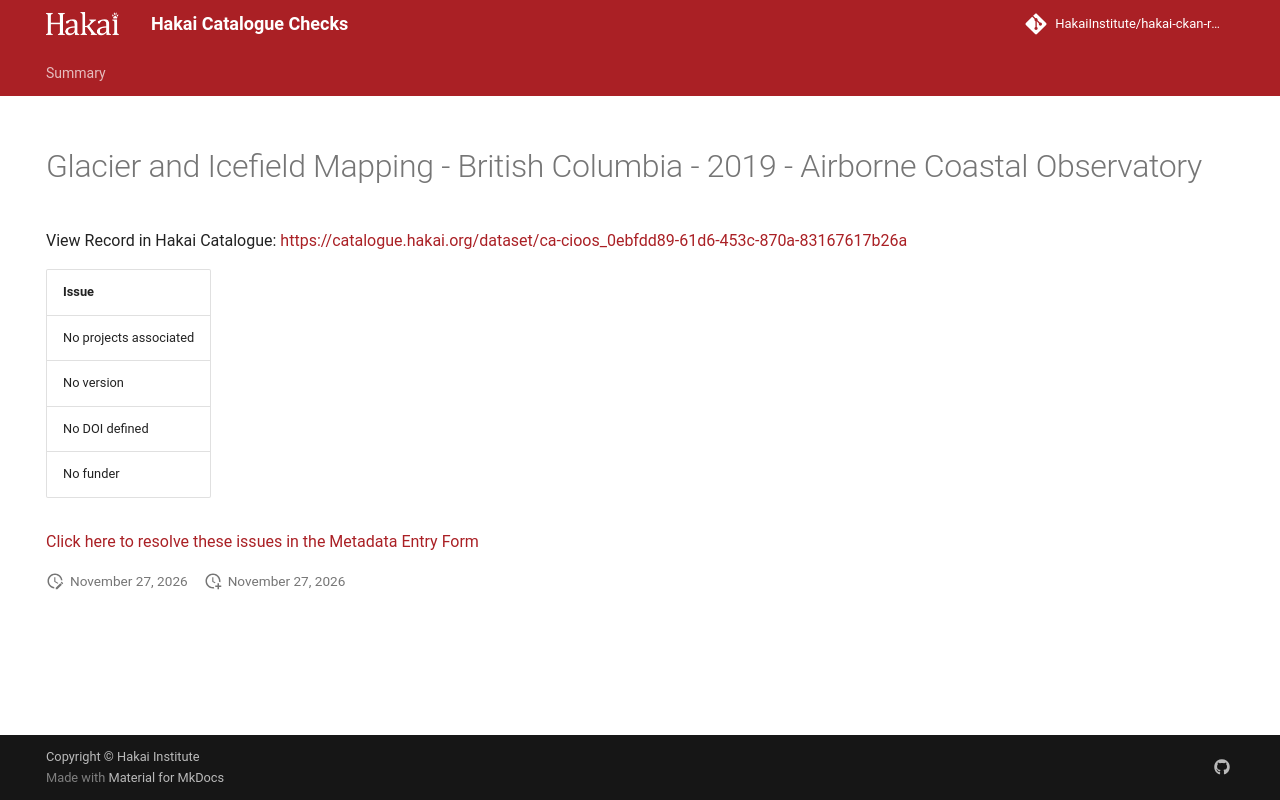

repository: HakaiInstitute/hakai-ckan-records-checks · page: main/records/8a71bb9f-e419-42aa-9ed7-f891631314a5/index.html · generator: mkdocs

---
title: Glacier and Icefield Mapping - British Columbia - 2019 - Airborne Coastal Observatory
hide:
  - navigation
  - toc
---

# Glacier and Icefield Mapping - British Columbia - 2019 - Airborne Coastal Observatory

View Record in Hakai Catalogue: <a href="https://catalogue.hakai.org/dataset/ca-cioos_0ebfdd89-61d6-453c-870a-83167617b26a" target="_blank">https://catalogue.hakai.org/dataset/ca-cioos_0ebfdd89-61d6-453c-870a-83167617b26a</a>

| Issue                  |
|:-----------------------|
| No projects associated |
| No version             |
| No DOI defined         |
| No funder              |


<a href="https://hakaiinstitute.github.io/hakai-metadata-entry-form#/en/hakai/RvRPlFMSsIaBwoGdQIq5BVYfBBa2/-MkE_rRkw9irKz8XxrLV" target="_blank">Click here to resolve these issues in the Metadata Entry Form</a>


<script>
   document.addEventListener("DOMContentLoaded", function() {
    var map = L.map('map').setView([51.505, -125.09], 5);
    L.tileLayer('https://tile.openstreetmap.org/{z}/{x}/{y}.png', {
        maxZoom: 19,
        attribution: '&copy; <a href="http://www.openstreetmap.org/copyright">OpenStreetMap</a>'
    }).addTo(map);
    var geojsonFeature = {
        "type": "Feature",
        "properties": {
            "name" : "Glacier and Icefield Mapping - British Columbia - 2019 - Airborne Coastal Observatory"
        },
        "geometry": {'type': 'Polygon', 'coordinates': [[[-127.4, 48.85], [-114.4, 48.85], [-114.4, 55.75], [-127.4, 55.75], [-127.4, 48.85]]]}
    }
    L.geoJSON(geojsonFeature).addTo(map);
   })
</script>
